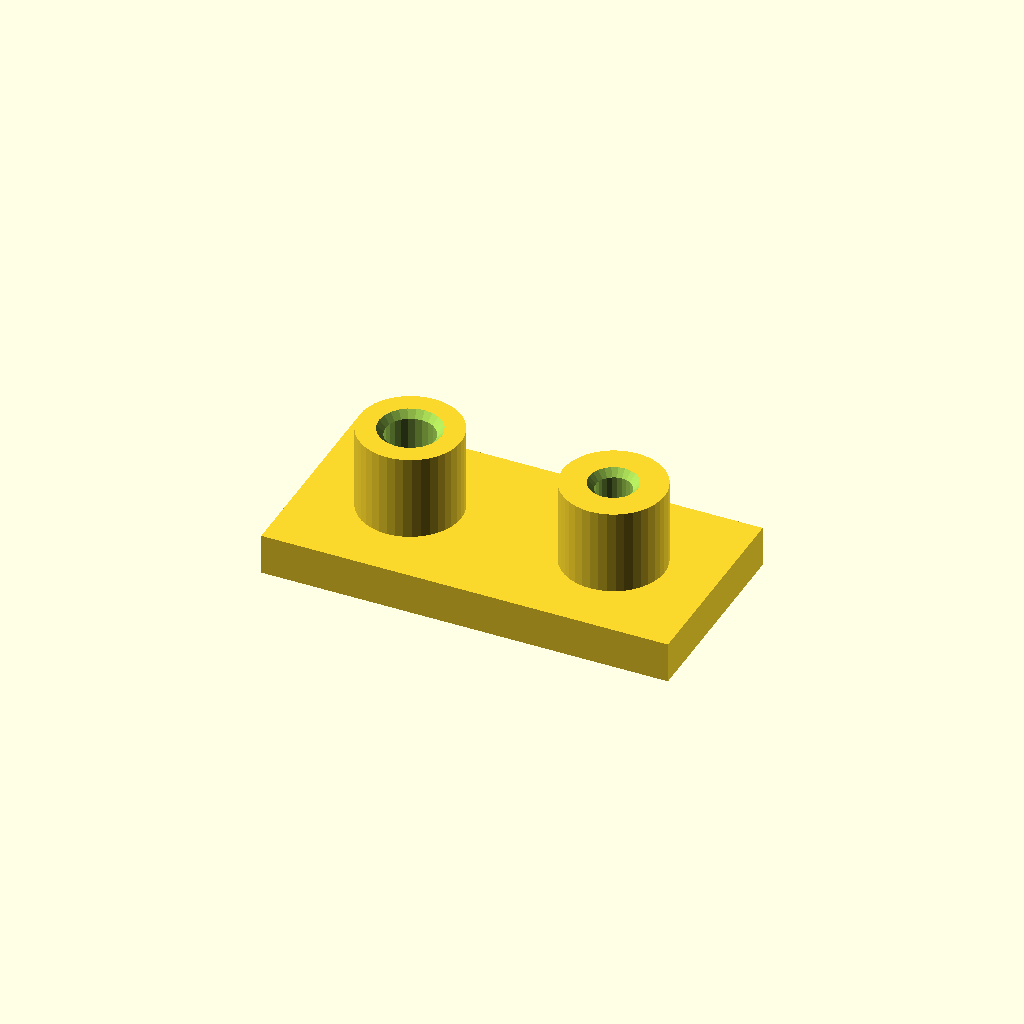
Cell 1: rendered with the file's own defaults.
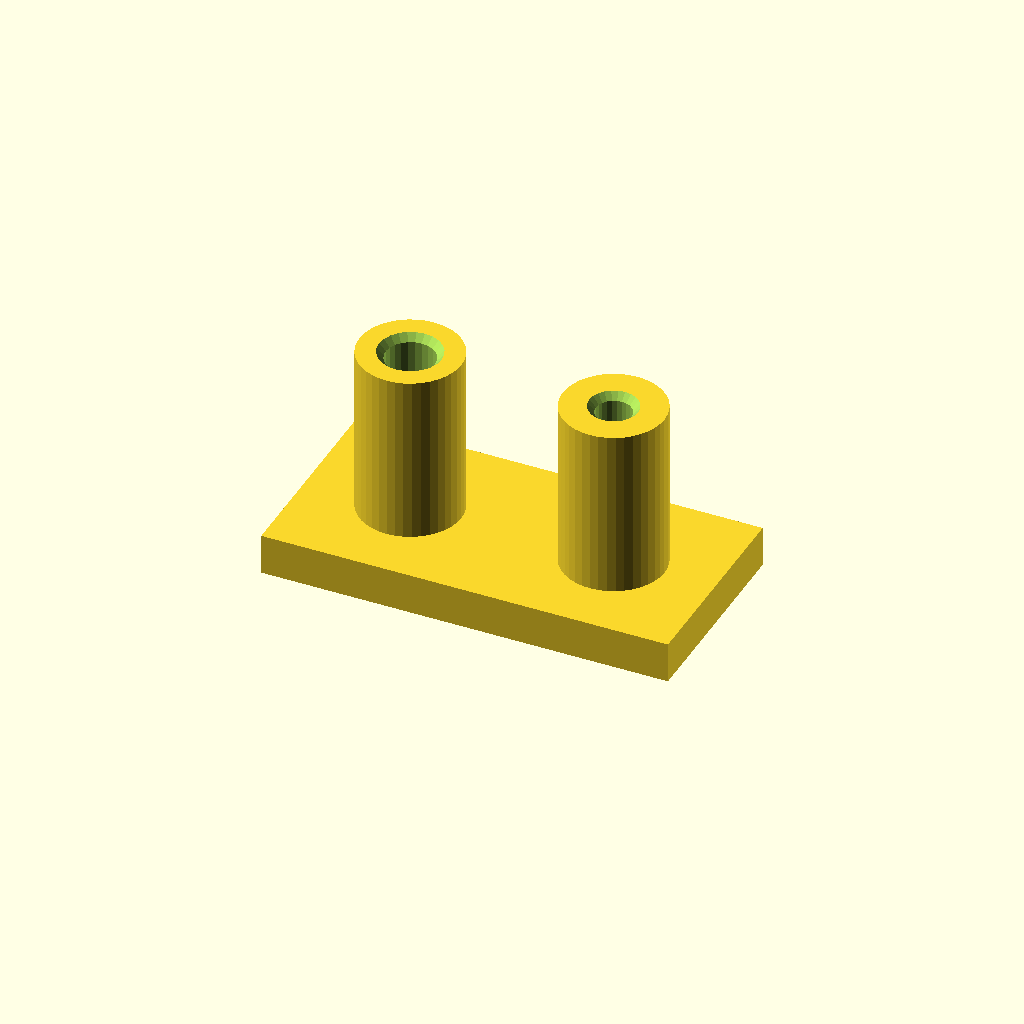
Cell 2: the same model with h = 10.
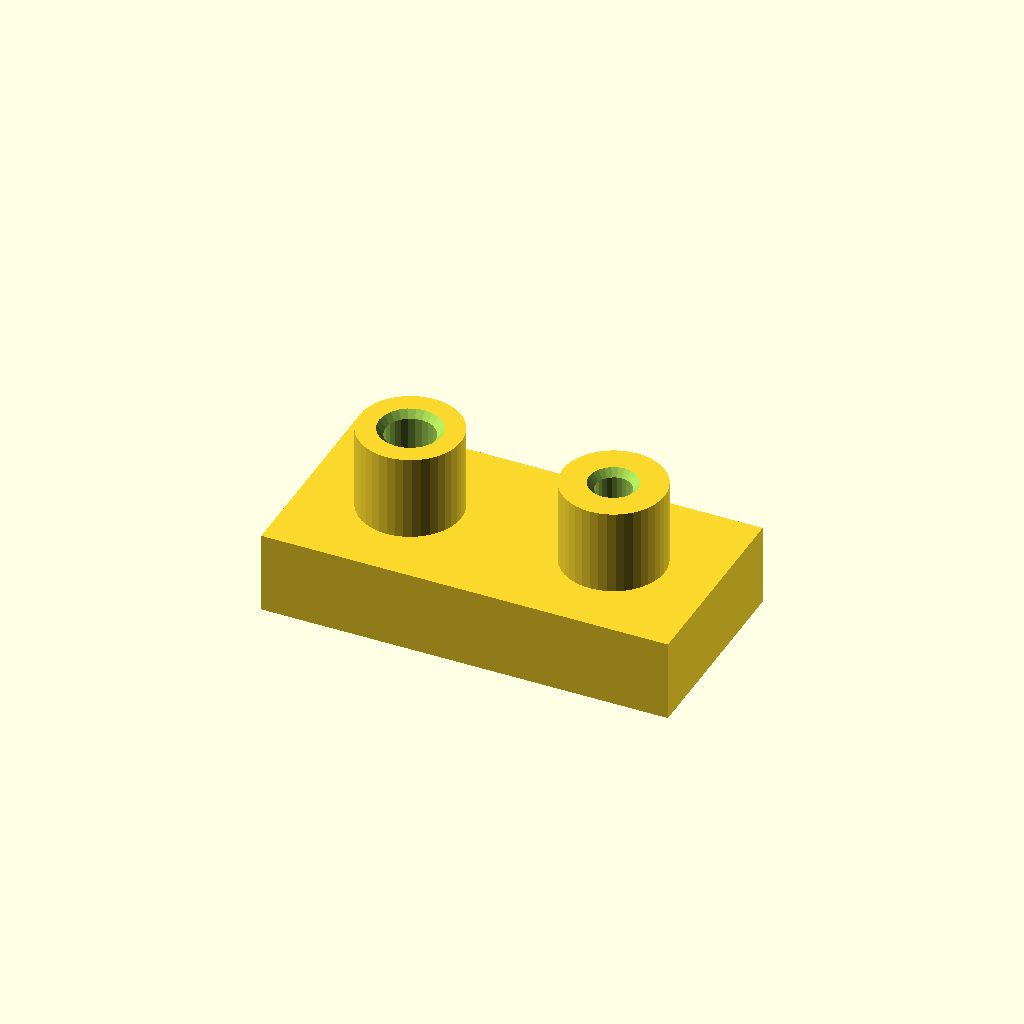
Cell 3 — floorThick set to 4.8, the other parameters unchanged.
One fixed orthographic camera (rotation 55°, 0°, 25°; colour scheme Cornfield) for every cell.
Source of the model, components/screw-post/views/post.scad:
// One post of each kind on a piece of floor, for the catalogue: M2.5, nut trap and tap.
use <../screw-post.scad>

size       = "M2.5";
h          = 5;
floorThick = 2.4;

difference()
{
  union()
  {
    translate([-6, -6, -floorThick]) cube([24, 12, floorThick]);
    screwPost(size, h, "nut");
    translate([12, 0, 0]) screwPost(size, h, "tap");
  }
  screwPostFloorCut(size, floorThick, "nut");
}
Parameter table extracted from the source (name, type, default, range or options):
size: string, default "M2.5"
h: number, default 5
floorThick: number, default 2.4
